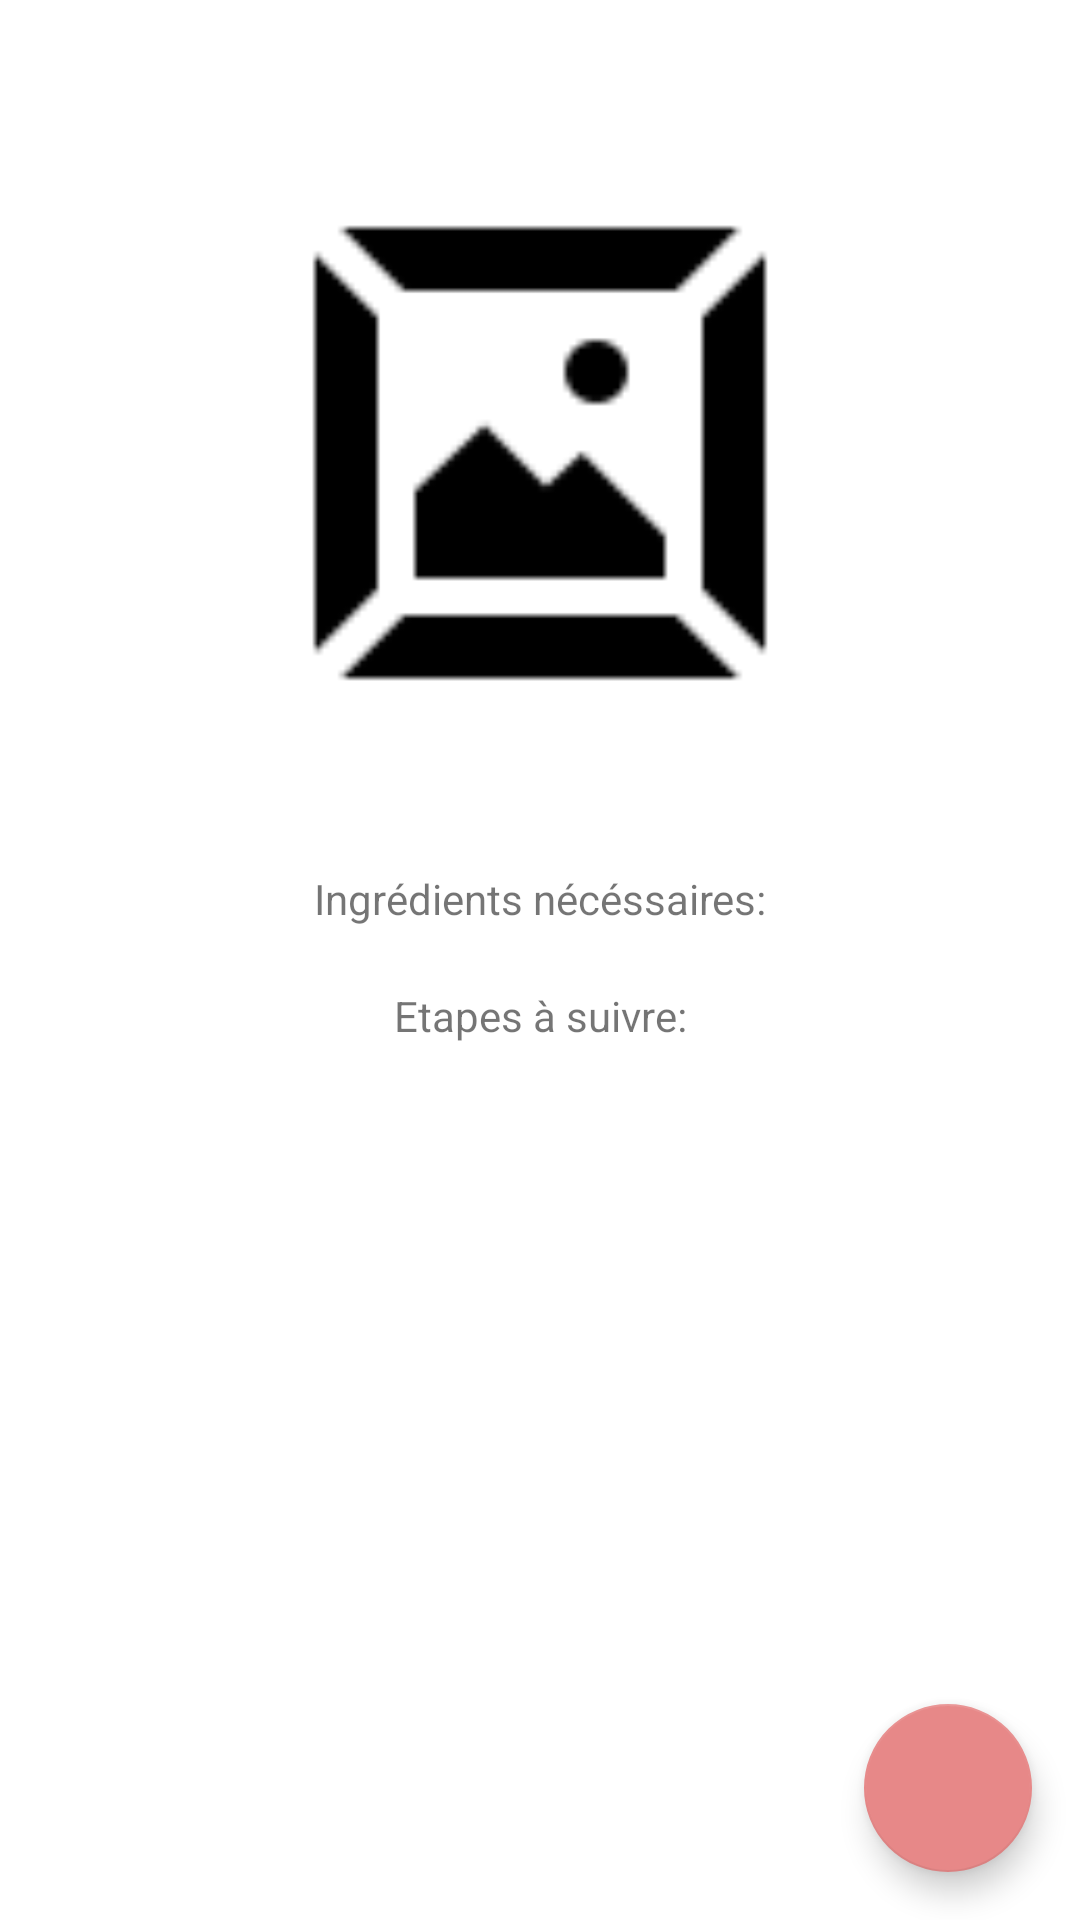

Write the Android layout XML for this screen, with the resource values it uses.
<!-- AndroidManifest.xml: application theme Theme.Epsi1 -->
<!-- res/layout/activity_recette_details.xml -->
<?xml version="1.0" encoding="utf-8"?>
<androidx.coordinatorlayout.widget.CoordinatorLayout xmlns:android="http://schemas.android.com/apk/res/android"
    xmlns:app="http://schemas.android.com/apk/res-auto"
    xmlns:tools="http://schemas.android.com/tools"
    android:layout_width="match_parent"
    android:layout_height="match_parent"
    tools:context=".activity.RecetteDetails">

    <ScrollView

        android:layout_width="match_parent"
        android:layout_height="match_parent">

        <LinearLayout
            android:layout_width="match_parent"
            android:layout_height="match_parent"
            android:orientation="vertical"
            android:padding="16dp">

            <TextView
                android:id="@+id/my_recipe_title"
                android:layout_width="match_parent"
                android:layout_height="wrap_content"
                android:layout_gravity="center"
                android:textAlignment="center" />

            <ImageView
                android:id="@+id/my_recipe_img"
                android:layout_width="200dp"
                android:layout_height="200dp"
                android:layout_gravity="center_horizontal"
                android:layout_marginTop="16dp"
                android:scaleType="centerCrop"
                android:src="@drawable/ic_cadre" />

            <TextView
                android:id="@+id/my_recipe_nb_piece"
                android:layout_width="match_parent"
                android:layout_height="wrap_content"
                android:layout_gravity="center"
                android:layout_marginTop="10dp"
                android:textAlignment="center" />

            <TextView
                android:layout_width="match_parent"
                android:layout_height="wrap_content"
                android:layout_gravity="center"
                android:layout_marginTop="10dp"
                android:text="@string/my_recipe_ingrdredient_list"
                android:textAlignment="center" />

            <androidx.recyclerview.widget.RecyclerView
                android:id="@+id/my_recipe_ingredients"
                android:layout_width="match_parent"
                android:layout_height="wrap_content"
                android:layout_marginTop="10dp" />


            <TextView
                android:layout_width="match_parent"
                android:layout_height="wrap_content"
                android:layout_gravity="center"
                android:layout_marginTop="10dp"
                android:text="@string/my_recipe_step_list"
                android:textAlignment="center" />

            <androidx.recyclerview.widget.RecyclerView
                android:id="@+id/my_recipe_steps"
                android:layout_width="match_parent"
                android:layout_height="wrap_content"
                android:layout_marginTop="10dp" />


        </LinearLayout>


    </ScrollView>

    <com.google.android.material.floatingactionbutton.FloatingActionButton
        android:id="@+id/fabMain"
        android:layout_width="wrap_content"
        android:layout_height="wrap_content"
        android:layout_gravity="bottom|end"
        android:layout_margin="16dp"
        android:src="@drawable/ic_edit" />

</androidx.coordinatorlayout.widget.CoordinatorLayout>
<!-- resources referenced by this layout -->
<resources>
  <!-- drawable ic_cadre: png bitmap (drawable, 816 bytes) -->
  <string name="my_recipe_ingrdredient_list">Ingrédients nécéssaires: </string>
  <string name="my_recipe_step_list">Etapes à suivre:</string>
  <style name="Theme.Epsi1" parent="Theme.MaterialComponents.DayNight.DarkActionBar">
          
          <item name="colorPrimary">@color/red_500</item>
          <item name="colorPrimaryVariant">@color/red_700</item>
          <item name="colorOnPrimary">@color/white</item>
          
          <item name="colorSecondary">@color/teal_200</item>
          <item name="colorSecondaryVariant">@color/teal_700</item>
          <item name="colorOnSecondary">@color/black</item>
          
          <item name="android:statusBarColor">?attr/colorPrimaryVariant</item>
          
      </style>
  <color name="red_500">#8E0101</color>
  <color name="red_700">#2E0000</color>
  <color name="white">#FFFFFFFF</color>
  <color name="teal_200">#E78888</color>
  <color name="teal_700">#803737</color>
  <color name="black">#FF000000</color>
</resources>
